Image classification data set "Dataset" (navya28-S2005/DragonFruit on GitHub). Class labels (2): ripe dragon fruit, unripe dragon fruit.

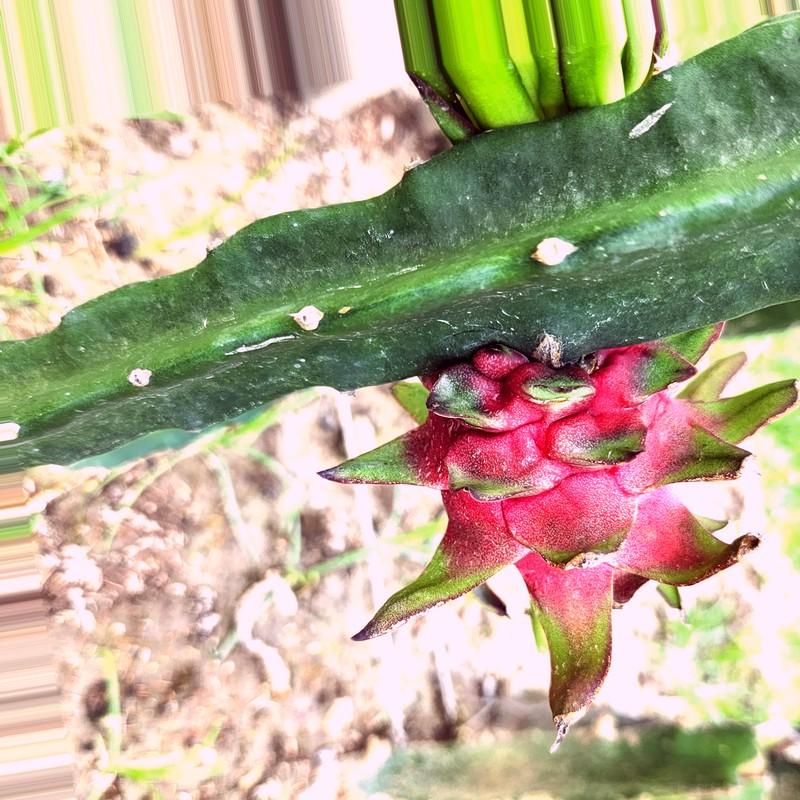
Label: ripe dragon fruit

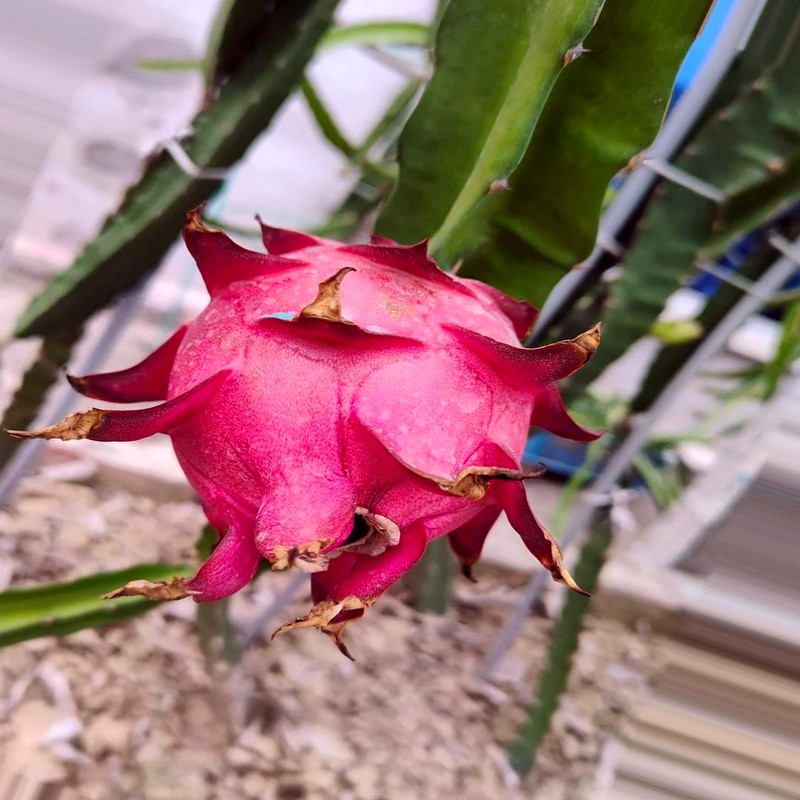
Label: ripe dragon fruit

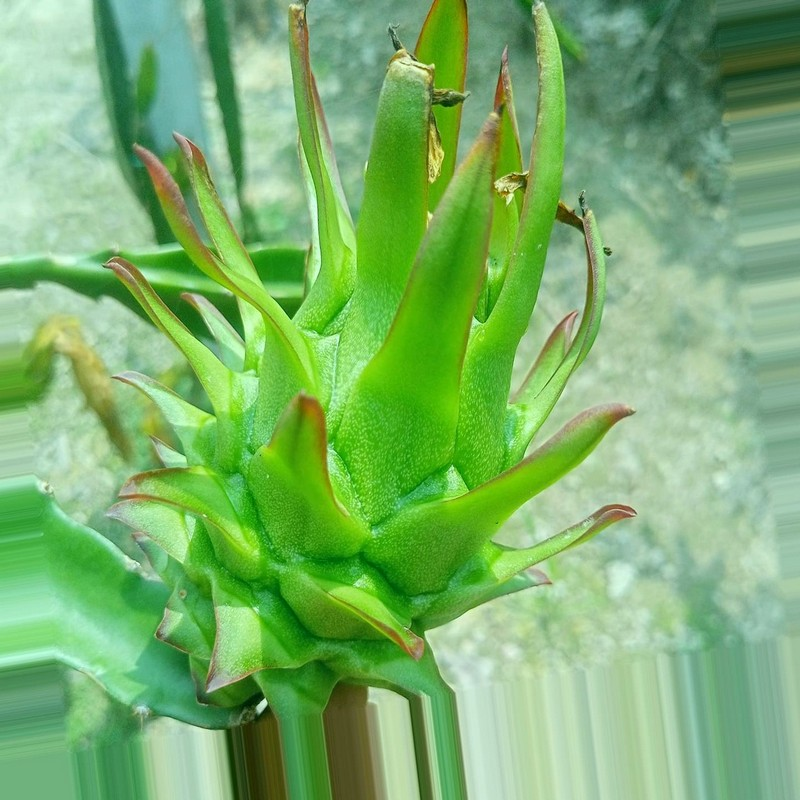
Label: unripe dragon fruit

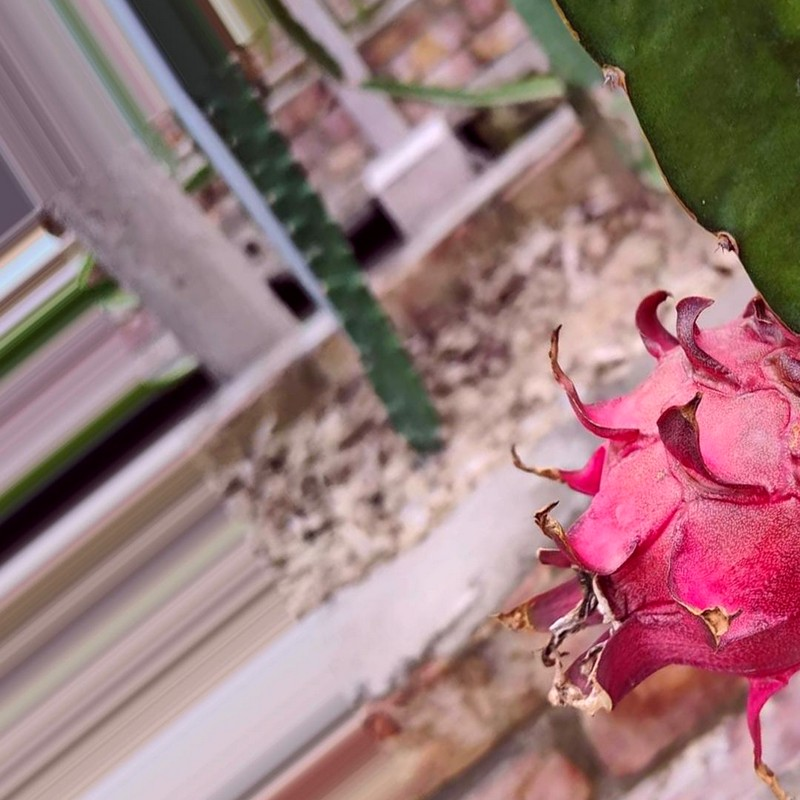
Label: ripe dragon fruit

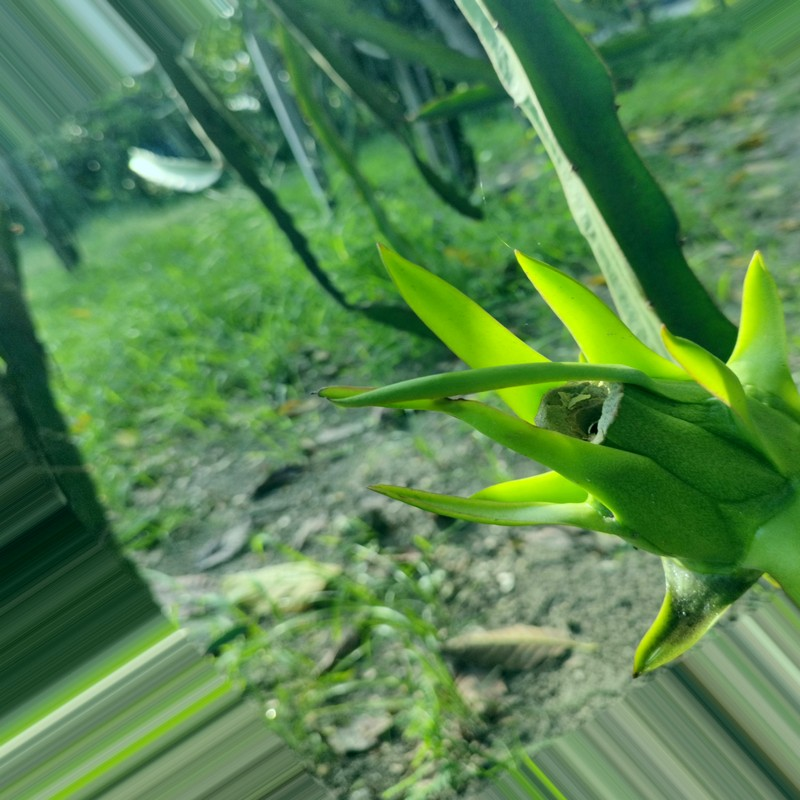
Label: unripe dragon fruit

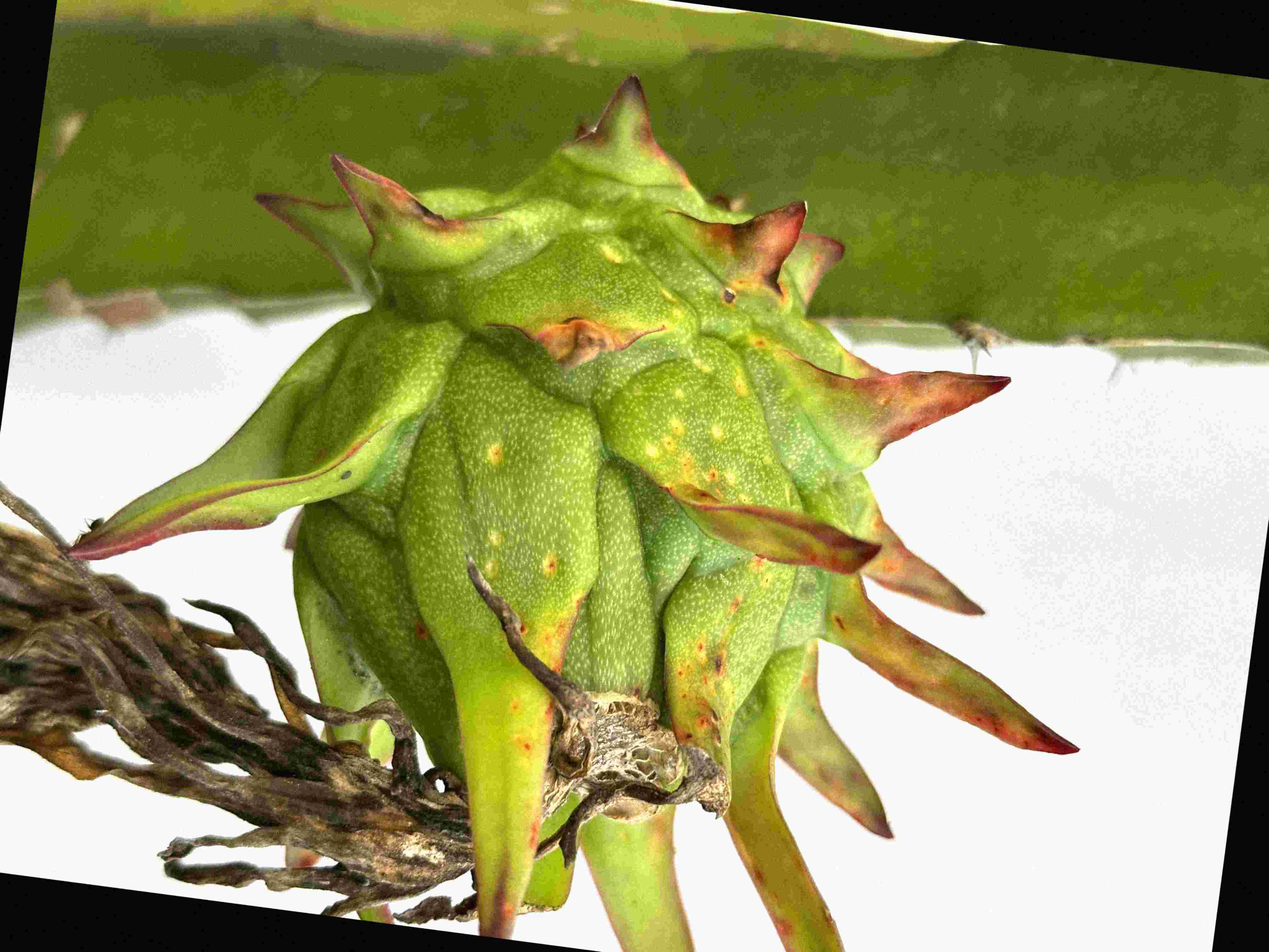
Label: unripe dragon fruit
